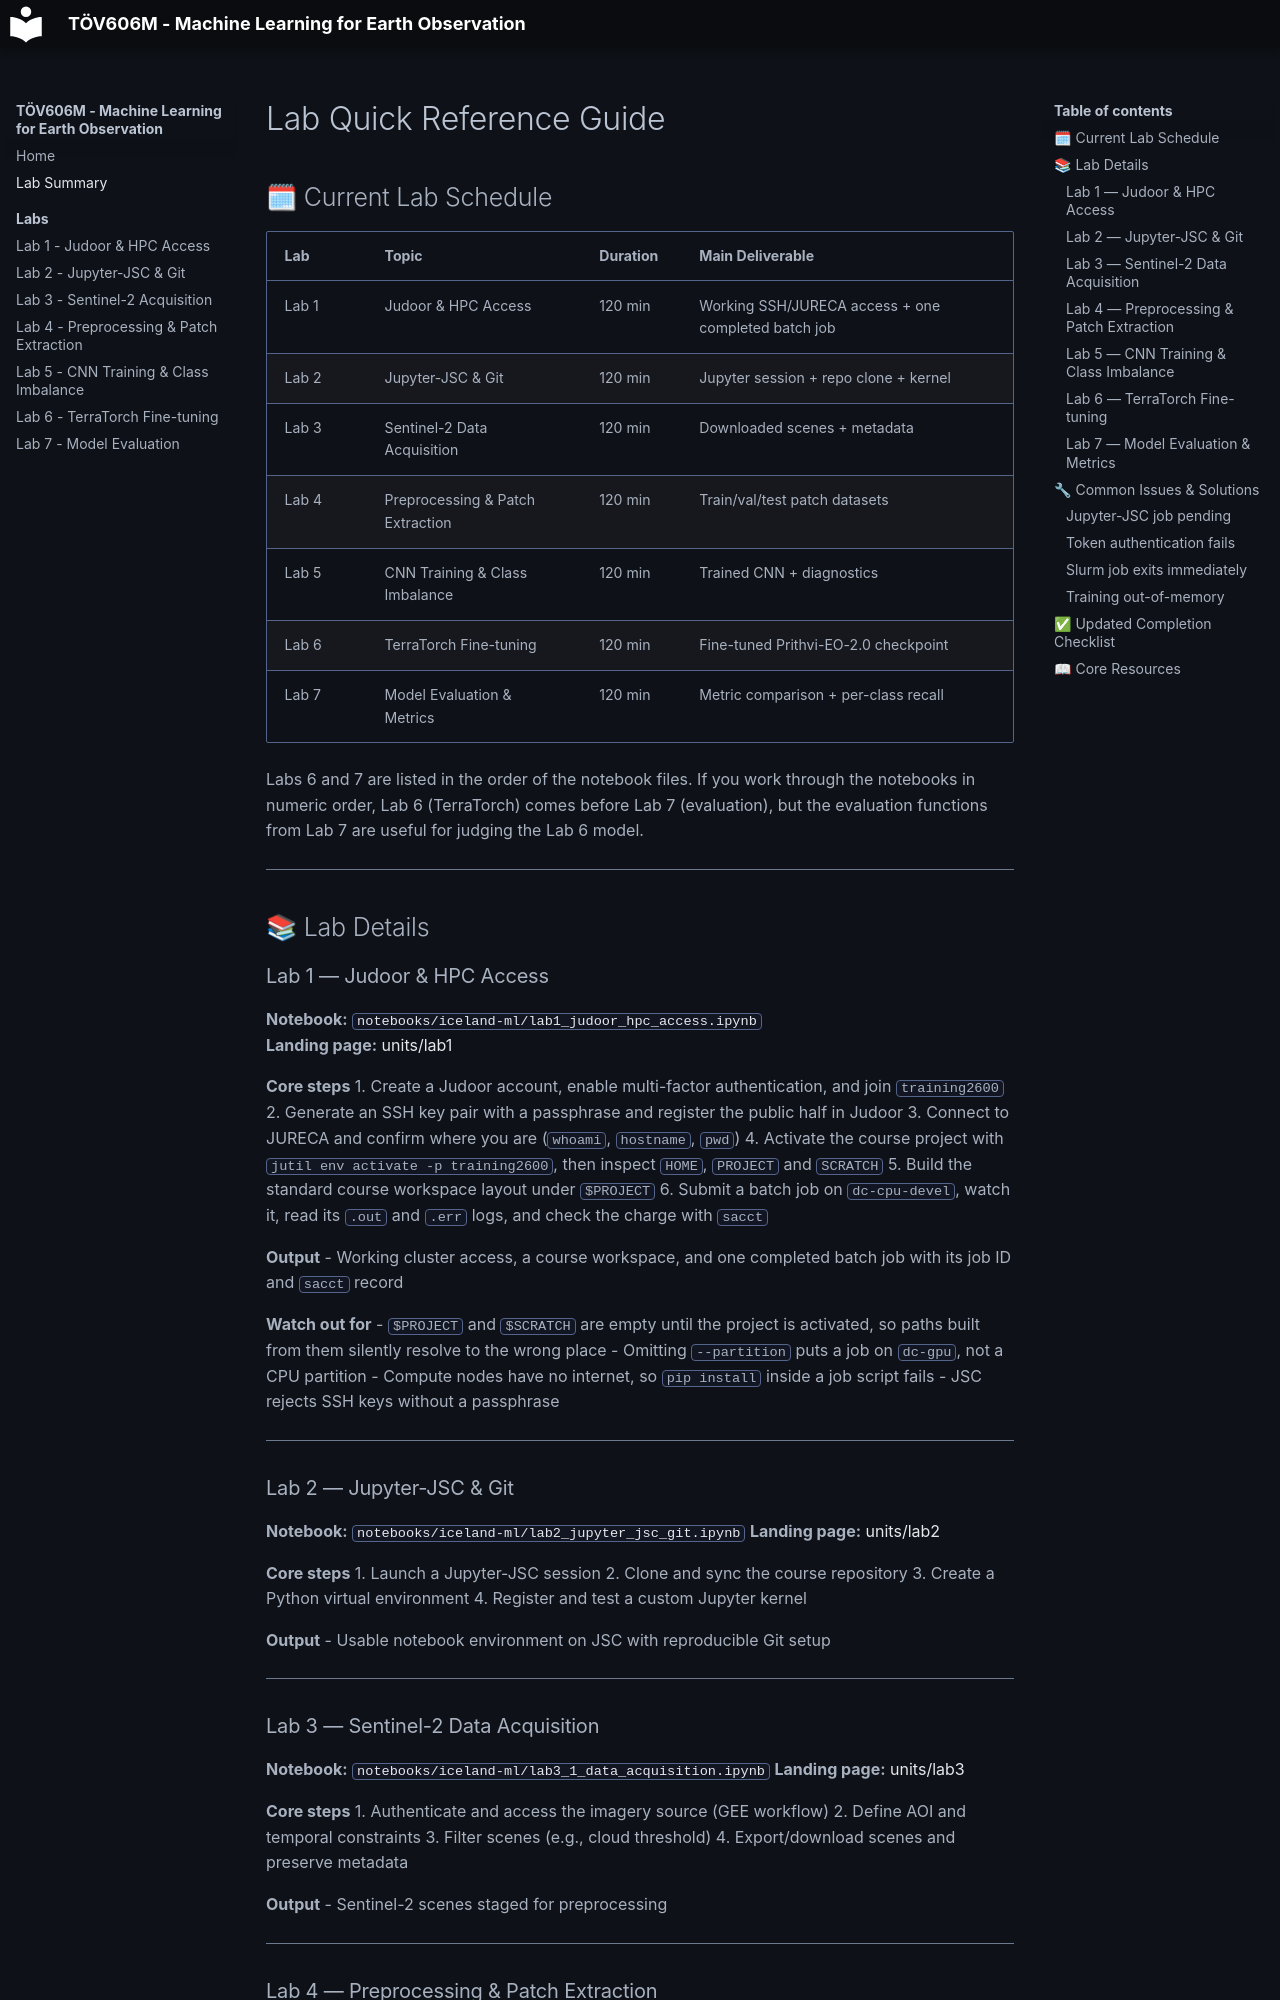

repository: MinasMayth/RAF622M-ML-for-EO-with-Supercomputers · page: iceland-ml/LAB_SUMMARY/index.html · generator: mkdocs

# Lab Quick Reference Guide


## 🗓 Current Lab Schedule

| Lab | Topic | Duration | Main Deliverable |
|-----|-------|----------|------------------|
| Lab 1 | Judoor & HPC Access | 120 min | Working SSH/JURECA access + one completed batch job |
| Lab 2 | Jupyter-JSC & Git | 120 min | Jupyter session + repo clone + kernel |
| Lab 3 | Sentinel-2 Data Acquisition | 120 min | Downloaded scenes + metadata |
| Lab 4 | Preprocessing & Patch Extraction | 120 min | Train/val/test patch datasets |
| Lab 5 | CNN Training & Class Imbalance | 120 min | Trained CNN + diagnostics |
| Lab 6 | TerraTorch Fine-tuning | 120 min | Fine-tuned Prithvi-EO-2.0 checkpoint |
| Lab 7 | Model Evaluation & Metrics | 120 min | Metric comparison + per-class recall |

Labs 6 and 7 are listed in the order of the notebook files. If you work through the notebooks in
numeric order, Lab 6 (TerraTorch) comes before Lab 7 (evaluation), but the evaluation functions from
Lab 7 are useful for judging the Lab 6 model.

---

## 📚 Lab Details

### Lab 1 — Judoor & HPC Access
**Notebook:** [`notebooks/iceland-ml/lab1_judoor_hpc_access.ipynb`](https://github.com/MinasMayth/RAF622M-ML-for-EO-with-Supercomputers/blob/main/notebooks/iceland-ml/lab1_judoor_hpc_access.ipynb)  
**Landing page:** [units/lab1](../units/lab1/README.md)

**Core steps**
1. Create a Judoor account, enable multi-factor authentication, and join `training2600`
2. Generate an SSH key pair with a passphrase and register the public half in Judoor
3. Connect to JURECA and confirm where you are (`whoami`, `hostname`, `pwd`)
4. Activate the course project with `jutil env activate -p training2600`, then inspect
   `HOME`, `PROJECT` and `SCRATCH`
5. Build the standard course workspace layout under `$PROJECT`
6. Submit a batch job on `dc-cpu-devel`, watch it, read its `.out` and `.err` logs, and check
   the charge with `sacct`

**Output**
- Working cluster access, a course workspace, and one completed batch job with its job ID and
  `sacct` record

**Watch out for**
- `$PROJECT` and `$SCRATCH` are empty until the project is activated, so paths built from them
  silently resolve to the wrong place
- Omitting `--partition` puts a job on `dc-gpu`, not a CPU partition
- Compute nodes have no internet, so `pip install` inside a job script fails
- JSC rejects SSH keys without a passphrase

---

### Lab 2 — Jupyter-JSC & Git
**Notebook:** [`notebooks/iceland-ml/lab2_jupyter_jsc_git.ipynb`](https://github.com/MinasMayth/RAF622M-ML-for-EO-with-Supercomputers/blob/main/notebooks/iceland-ml/lab2_jupyter_jsc_git.ipynb)
**Landing page:** [units/lab2](../units/lab2/README.md)

**Core steps**
1. Launch a Jupyter-JSC session
2. Clone and sync the course repository
3. Create a Python virtual environment
4. Register and test a custom Jupyter kernel

**Output**
- Usable notebook environment on JSC with reproducible Git setup

---

### Lab 3 — Sentinel-2 Data Acquisition
**Notebook:** [`notebooks/iceland-ml/lab3_1_data_acquisition.ipynb`](https://github.com/MinasMayth/RAF622M-ML-for-EO-with-Supercomputers/blob/main/notebooks/iceland-ml/lab3_1_data_acquisition.ipynb)
**Landing page:** [units/lab3](../units/lab3/README.md)

**Core steps**
1. Authenticate and access the imagery source (GEE workflow)
2. Define AOI and temporal constraints
3. Filter scenes (e.g., cloud threshold)
4. Export/download scenes and preserve metadata

**Output**
- Sentinel-2 scenes staged for preprocessing

---
